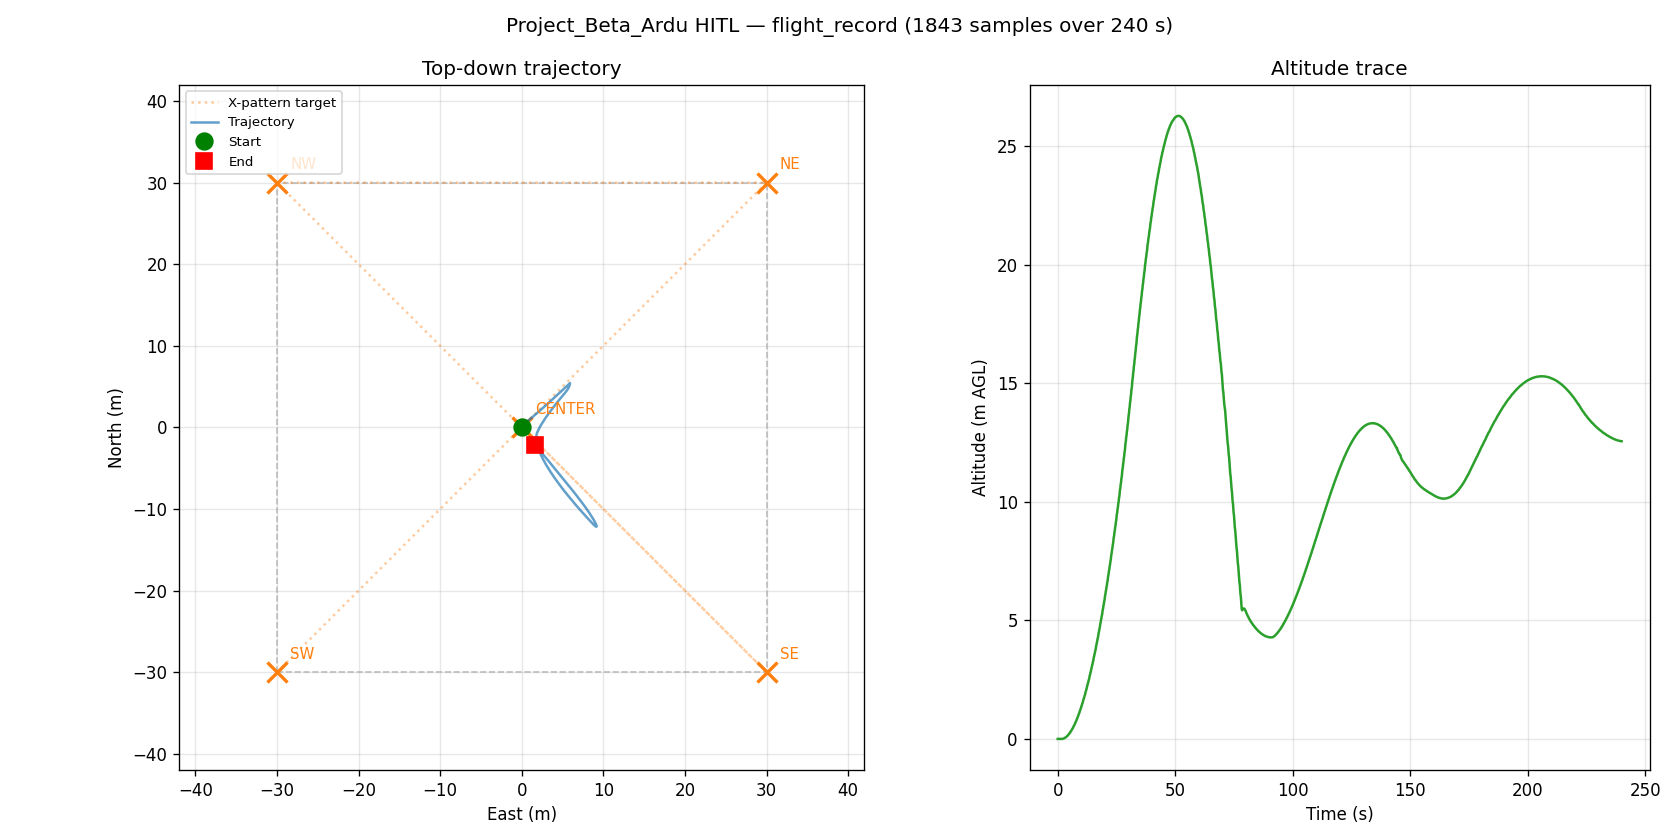

Values plotted in this chart, from the file beside it:
t_s, n_m, e_m, alt_m, yaw_deg
0.001736, -0.001, -0.003, -0.248, 0.08
0.2047, -0.001, -0.003, -0.248, 0.08
0.3061, -0.001, -0.003, -0.248, 0.08
0.5075, -0.001, -0.003, -0.248, 0.08
0.6099, -0.001, -0.003, -0.248, 0.08
0.7117, -0.001, -0.003, -0.248, 0.08
0.9125, -0.001, -0.003, -0.248, 0.08
1.024, -0.001, -0.002, -0.248, 0.08
1.126, -0.001, -0.003, -0.248, 0.08
1.328, -0.001, -0.002, -0.248, 0.08
1.43, -0.001, -0.002, -0.248, 0.08
1.631, -0.001, -0.002, -0.248, 0.08
1.734, -0.001, -0.002, -0.248, 0.08
1.837, -0.001, -0.002, -0.248, 0.08
2.05, -0.001, -0.003, -0.247, 0.08
2.161, -0.001, -0.004, -0.243, 0.13
2.271, -0.001, -0.005, -0.239, 0.13
2.475, -0.0, -0.007, -0.234, 0.14
2.577, -0.0, -0.009, -0.228, 0.11
2.693, -0.0, -0.012, -0.222, 0.1
2.894, -0.0, -0.014, -0.215, 0.05
2.994, -0.0, -0.016, -0.207, 0.04
3.106, -0.0, -0.019, -0.198, 0.0
3.307, 0.0, -0.021, -0.188, 0.02
3.421, -0.0, -0.023, -0.178, 0.0
3.623, 0.0, -0.026, -0.167, 0.04
3.723, 0.0, -0.029, -0.155, 0.03
3.834, 0.0, -0.031, -0.143, 0.07
4.035, 0.0, -0.034, -0.129, 0.05
4.136, 0.0, -0.037, -0.115, 0.07
4.249, 0.0, -0.04, -0.1, 0.05
4.449, 0.0, -0.043, -0.085, 0.06
4.563, 0.0, -0.046, -0.068, 0.03
4.674, 0.0, -0.049, -0.051, 0.05
4.875, 0.0, -0.052, -0.033, 0.03
4.991, 0.0, -0.055, -0.014, 0.04
5.104, 0.0, -0.058, 0.005, 0.0
5.205, 0.0, -0.058, 0.005, 0.0
5.318, 0.0, -0.061, 0.025, 0.03
5.434, 0.0, -0.063, 0.046, 0.0
5.537, 0.0, -0.066, 0.068, 0.01
5.75, 0.0, -0.069, 0.091, -0.01
5.851, 0.0, -0.072, 0.114, 0.01
5.963, 0.0, -0.075, 0.138, 0.0
6.165, 0.0, -0.077, 0.163, 0.0
6.265, 0.0, -0.08, 0.188, 0.03
6.467, 0.0, -0.083, 0.214, 0.05
6.568, 0.0, -0.085, 0.241, 0.05
6.682, 0.0, -0.088, 0.269, 0.07
6.884, 0.0, -0.091, 0.297, 0.05
6.984, 0.0, -0.093, 0.327, 0.06
7.185, 0.0, -0.096, 0.356, 0.05
7.286, 0.0, -0.098, 0.387, 0.05
7.398, 0.0, -0.101, 0.418, 0.03
7.6, 0.0, -0.103, 0.451, 0.03
7.712, 0.0, -0.106, 0.483, 0.05
7.913, 0.0, -0.108, 0.517, 0.07
8.014, -0.0, -0.111, 0.551, 0.1
8.127, -0.0, -0.113, 0.586, 0.11
8.328, -0.0, -0.115, 0.622, 0.13
... 1,783 more rows
